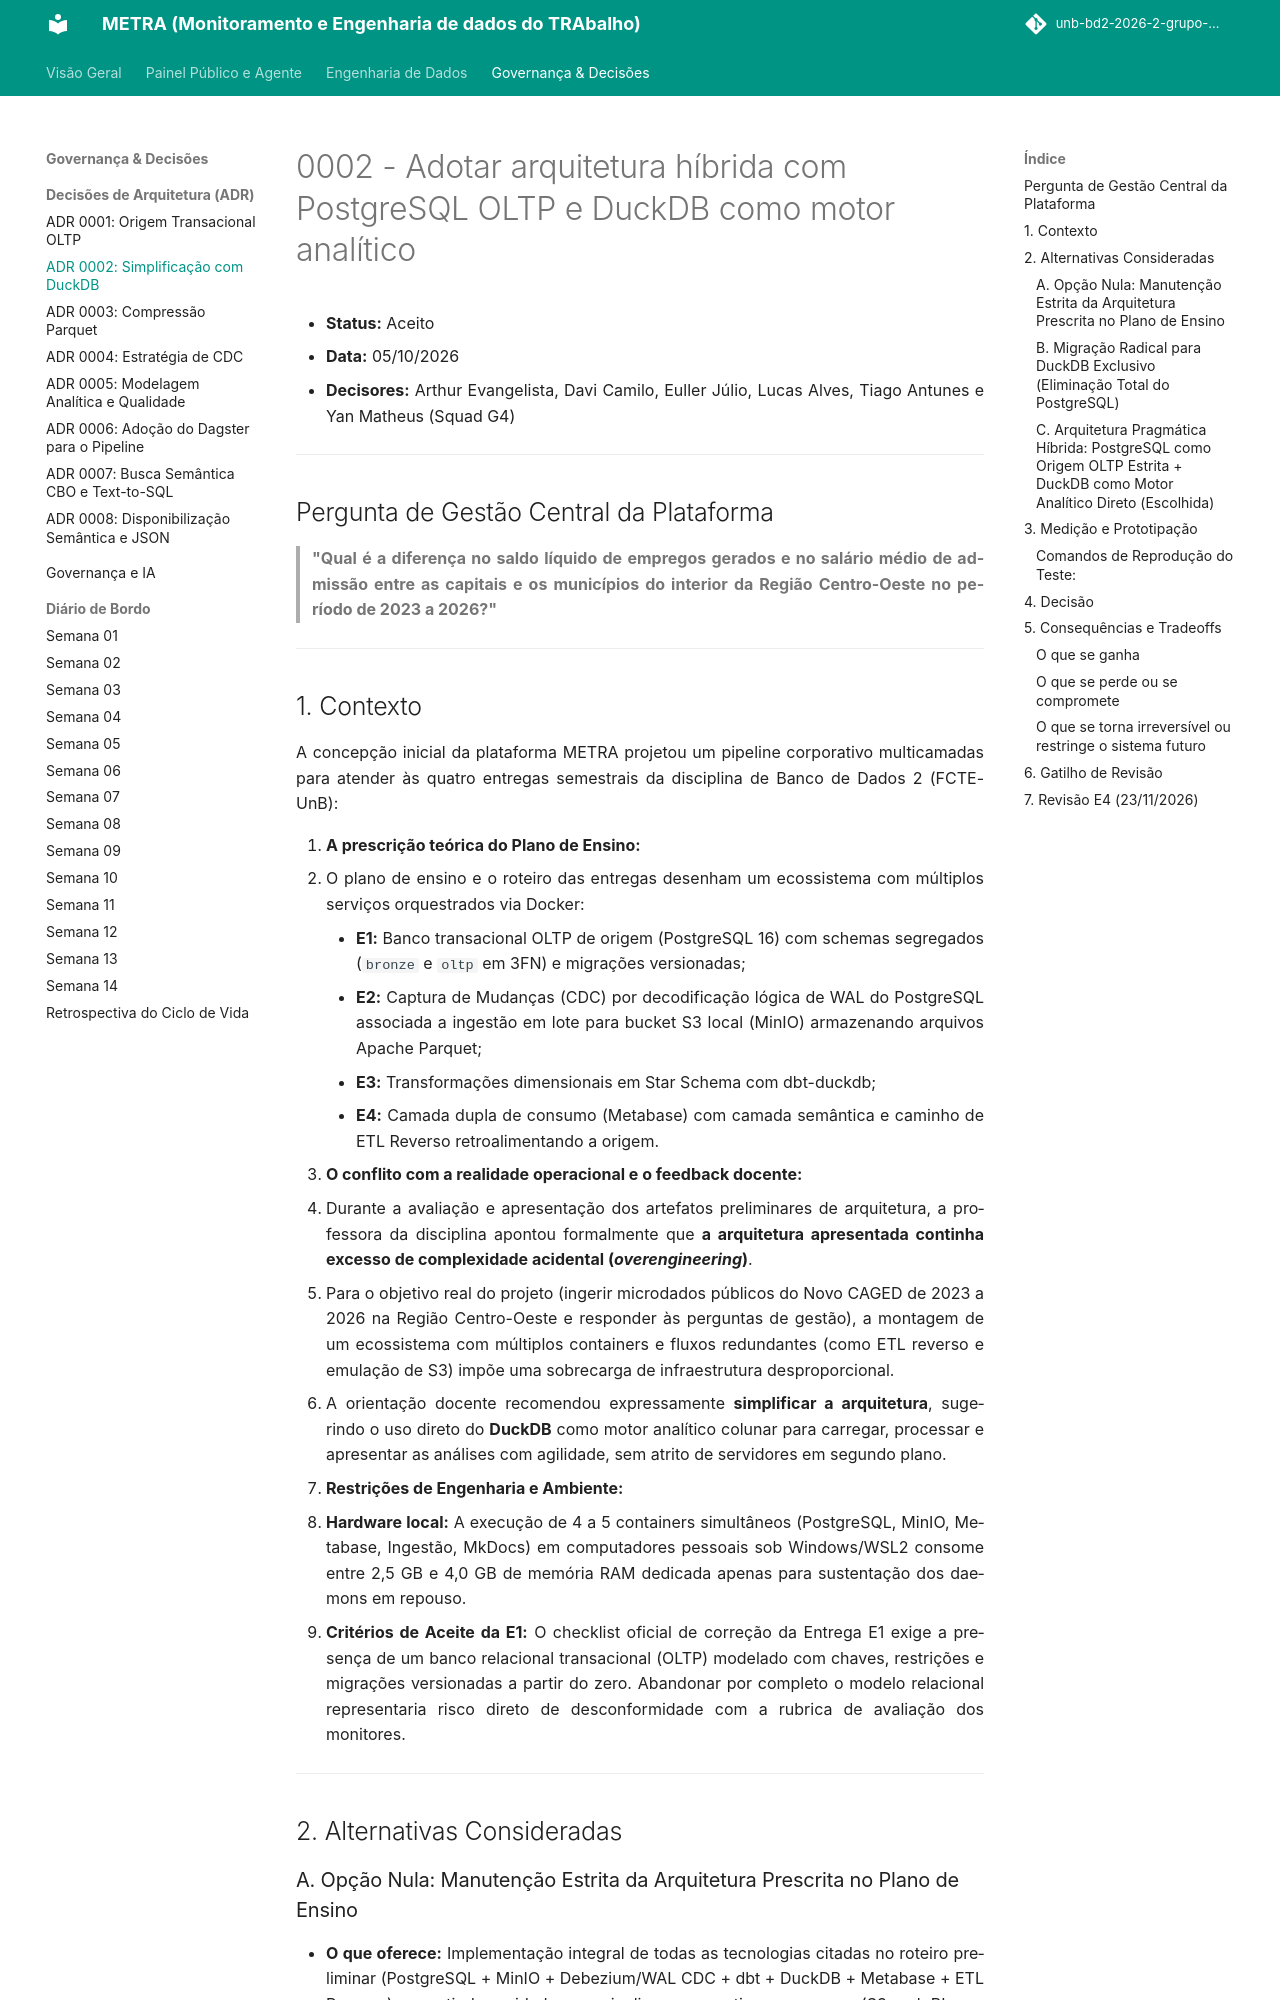

repository: unb-bd2-2026-2-grupo-4/METRA · page: adr/0002-simplificacao-arquitetural-duckdb/index.html · generator: mkdocs

# 0002 - Adotar arquitetura híbrida com PostgreSQL OLTP e DuckDB como motor analítico

- **Status:** Aceito
- **Data:** 05/10/2026
- **Decisores:** Arthur Evangelista, Davi Camilo, Euller Júlio, Lucas Alves, Tiago Antunes e Yan Matheus (Squad G4)

---

## Pergunta de Gestão Central da Plataforma

> **"Qual é a diferença no saldo líquido de empregos gerados e no salário médio de admissão entre as capitais e os municípios do interior da Região Centro-Oeste no período de 2023 a 2026?"**

---

## 1. Contexto

A concepção inicial da plataforma METRA projetou um pipeline corporativo multicamadas para atender às quatro entregas semestrais da disciplina de Banco de Dados 2 (FCTE-UnB):

1. **A prescrição teórica do Plano de Ensino:**
   - O plano de ensino e o roteiro das entregas desenham um ecossistema com múltiplos serviços orquestrados via Docker:
     - **E1:** Banco transacional OLTP de origem (PostgreSQL 16) com schemas segregados (`bronze` e `oltp` em 3FN) e migrações versionadas;
     - **E2:** Captura de Mudanças (CDC) por decodificação lógica de WAL do PostgreSQL associada a ingestão em lote para bucket S3 local (MinIO) armazenando arquivos Apache Parquet;
     - **E3:** Transformações dimensionais em Star Schema com dbt-duckdb;
     - **E4:** Camada dupla de consumo (Metabase) com camada semântica e caminho de ETL Reverso retroalimentando a origem.

2. **O conflito com a realidade operacional e o feedback docente:**
   - Durante a avaliação e apresentação dos artefatos preliminares de arquitetura, a professora da disciplina apontou formalmente que **a arquitetura apresentada continha excesso de complexidade acidental (*overengineering*)**.
   - Para o objetivo real do projeto (ingerir microdados públicos do Novo CAGED de 2023 a 2026 na Região Centro-Oeste e responder às perguntas de gestão), a montagem de um ecossistema com múltiplos containers e fluxos redundantes (como ETL reverso e emulação de S3) impõe uma sobrecarga de infraestrutura desproporcional.
   - A orientação docente recomendou expressamente **simplificar a arquitetura**, sugerindo o uso direto do **DuckDB** como motor analítico colunar para carregar, processar e apresentar as análises com agilidade, sem atrito de servidores em segundo plano.

3. **Restrições de Engenharia e Ambiente:**
   - **Hardware local:** A execução de 4 a 5 containers simultâneos (PostgreSQL, MinIO, Metabase, Ingestão, MkDocs) em computadores pessoais sob Windows/WSL2 consome entre 2,5 GB e 4,0 GB de memória RAM dedicada apenas para sustentação dos daemons em repouso.
   - **Critérios de Aceite da E1:** O checklist oficial de correção da Entrega E1 exige a presença de um banco relacional transacional (OLTP) modelado com chaves, restrições e migrações versionadas a partir do zero. Abandonar por completo o modelo relacional representaria risco direto de desconformidade com a rubrica de avaliação dos monitores.

---

## 2. Alternativas Consideradas
